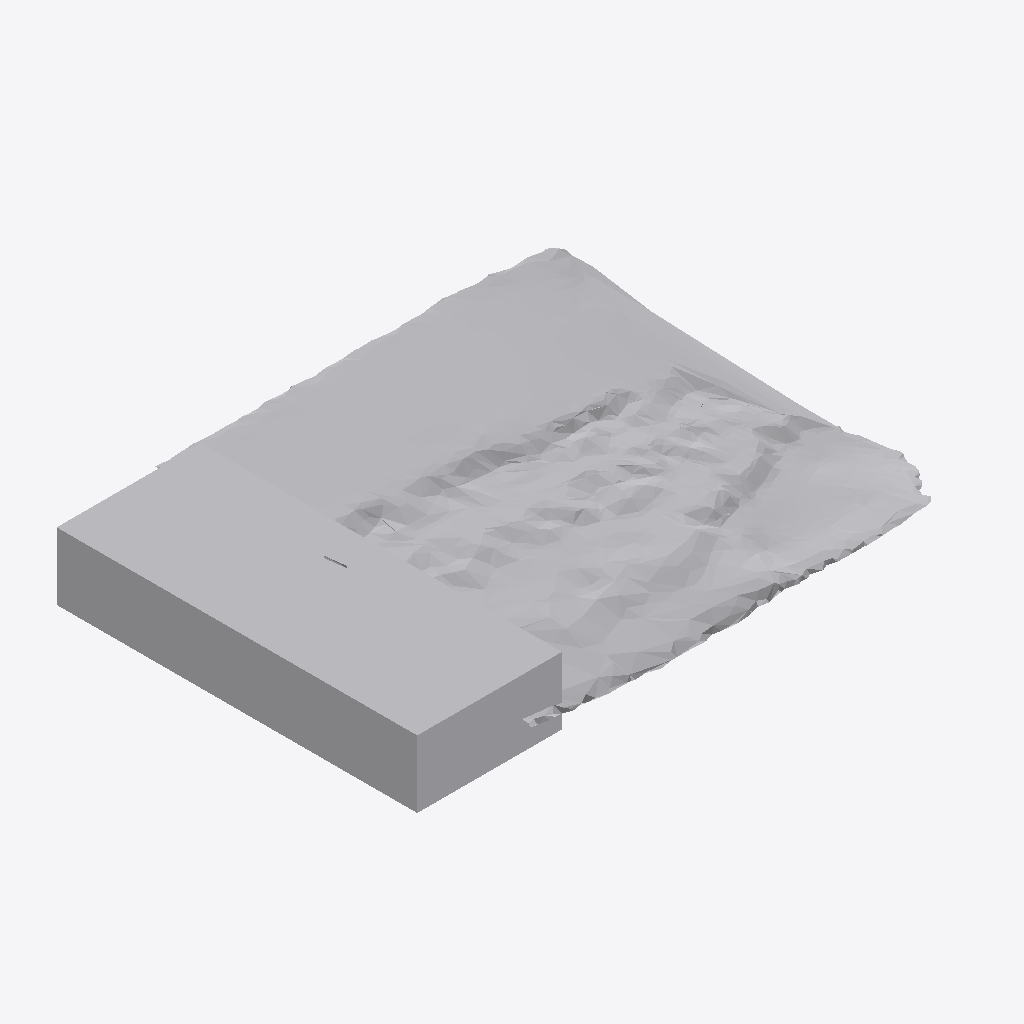
Isometric view of an IFC building model (IFC-SPF (STEP), schema IFC4, length unit metre), seen from the south-west, elements coloured by IFC class: 1 other element (light grey).
Extent 0.894 m × 0.628 m × 0.128 m (x, y, z). Storeys (1): Ground Floor at 0.00 m. Elements (1): 1 IfcFurniture.

HEADER;
FILE_DESCRIPTION(('ViewDefinition [CoordinationView]'),'2;1');
FILE_NAME('','2026-07-12T07:21:13',(''),(''),'IfcOpenShell 0.8.0','IfcOpenShell 0.8.0','');
FILE_SCHEMA(('IFC4'));
ENDSEC;
DATA;
#17=IFCPROJECT('0VyUvMz5T4AAfmnpwOUmyZ',#5,'Office Project',$,$,$,$,(#15),#10);
#20=IFCSITE('0HFRUYvx1AiP$6kSLLhwnc',#5,'Site',$,$,#19,$,$,.ELEMENT.,$,$,$,$,$);
#22=IFCBUILDING('1Mk335nQ55kv2eCX1jTDOK',#5,'Building',$,$,#21,$,$,.ELEMENT.,$,$,$);
#24=IFCBUILDINGSTOREY('2FbK3vgo93oOYXtK996f0N',#5,'Ground Floor',$,$,#23,$,$,.ELEMENT.,0.0);
#35=IFCFURNITURE('23AuoB1oLFVgDgbXDwojXi',#5,'list11_sofa',$,$,#34,#31,$,$);
ENDSEC;
